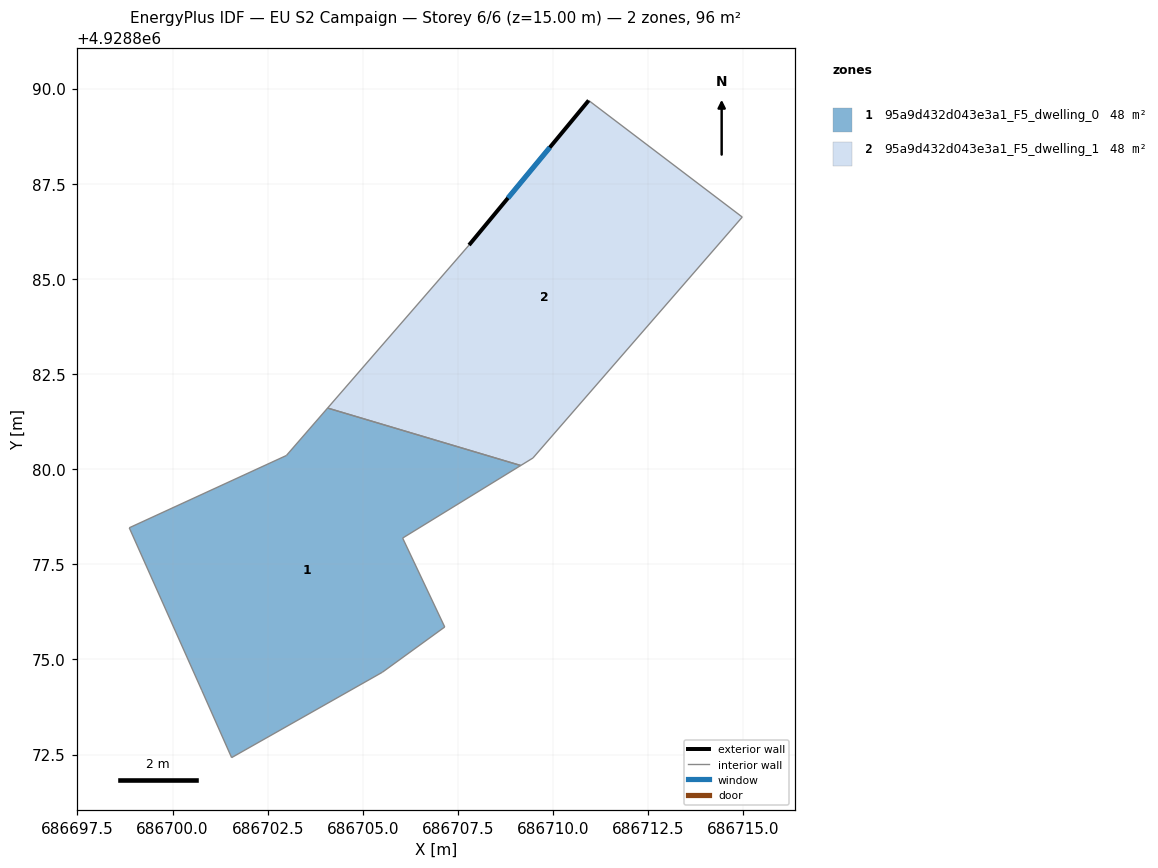
=== STOREY PLAN SPEC (per zone: floor XY polygon, exterior-wall plan segments, windows/doors) ===
zone 1: 95a9d432d043e3a1_F5_dwelling_0  (47.9 m²)
  floor: (686709.15, 4928880.09) (686706.05, 4928878.19) (686707.15, 4928875.85) (686705.51, 4928874.66) (686701.55, 4928872.42) (686700.77, 4928874.18) (686698.86, 4928878.46) (686702.99, 4928880.36) (686704.07, 4928881.61)
  interior walls: 9
zone 2: 95a9d432d043e3a1_F5_dwelling_1  (47.9 m²)
  floor: (686714.97, 4928886.62) (686709.47, 4928880.29) (686709.15, 4928880.09) (686704.07, 4928881.61) (686707.79, 4928885.89) (686710.94, 4928889.69)
  exterior wall: (686710.94, 4928889.69) – (686707.79, 4928885.89)  [4.9 m]
    window: (686709.91, 4928888.45) – (686708.81, 4928887.12)  [1.8 m²]
  interior walls: 5

=== DERIVED (storey summary) ===
Building: EU S2 Campaign
Storey: 6 of 6  (floor level z = 15.00 m)
Storey gross floor area: 95.9 m²
Zones on this storey: 2
  - 95a9d432d043e3a1_F5_dwelling_0: floor 47.9 m²
  - 95a9d432d043e3a1_F5_dwelling_1: floor 47.9 m²; exterior wall 4.9 m (14.8 m²); 1 window(s) 1.8 m²; WWR 12.2%
Zone adjacency (shared interzone walls):
  - 95a9d432d043e3a1_F5_dwelling_0 ↔ 95a9d432d043e3a1_F5_dwelling_1